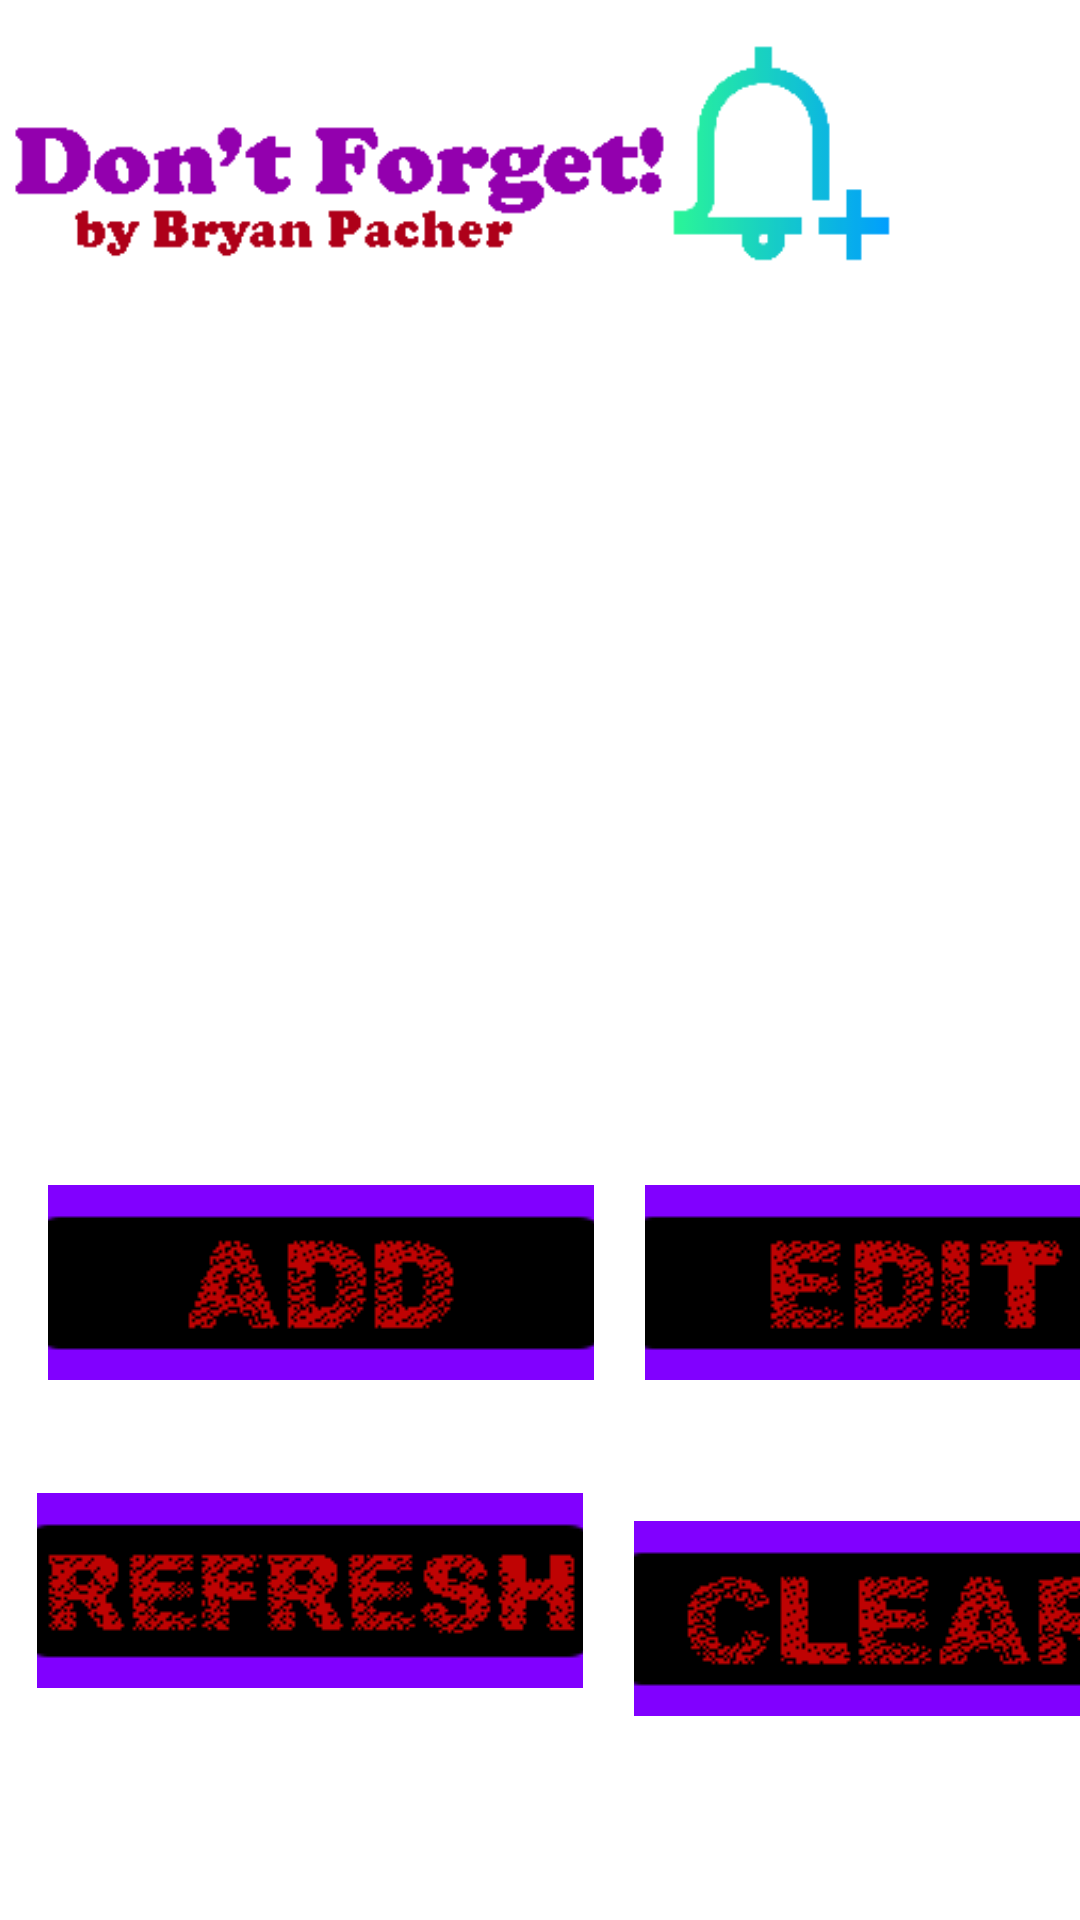

Produce the Android XML layout that renders to this screen, including the resource entries it uses.
<!-- AndroidManifest.xml: application theme Theme.DontForget -->
<!-- res/layout/activity_main.xml -->
<?xml version="1.0" encoding="utf-8"?>
<androidx.constraintlayout.widget.ConstraintLayout xmlns:android="http://schemas.android.com/apk/res/android"
    xmlns:app="http://schemas.android.com/apk/res-auto"
    xmlns:tools="http://schemas.android.com/tools"
    android:layout_width="match_parent"
    android:layout_height="match_parent"
    android:background="@drawable/background"
    tools:context=".MainActivity">

    <ImageButton
        android:id="@+id/ADDbutton"
        android:layout_width="182dp"
        android:layout_height="65dp"
        android:layout_marginStart="16dp"
        android:background="#00FFFFFF"
        app:layout_constraintBottom_toBottomOf="parent"
        app:layout_constraintStart_toStartOf="parent"
        app:layout_constraintTop_toTopOf="parent"
        app:layout_constraintVertical_bias="0.687"
        app:srcCompat="@drawable/addbutton"
        tools:ignore="SpeakableTextPresentCheck" />

    <ImageView
        android:id="@+id/helplogo"
        android:layout_width="412dp"
        android:layout_height="120dp"
        app:layout_constraintEnd_toEndOf="parent"
        app:layout_constraintHorizontal_bias="1.0"
        app:layout_constraintStart_toStartOf="parent"
        app:layout_constraintTop_toTopOf="parent"
        app:srcCompat="@drawable/title" />

    <ImageButton
        android:id="@+id/EDITbutton"
        android:layout_width="180dp"
        android:layout_height="65dp"
        android:layout_marginStart="17dp"
        android:background="#00FFFFFF"
        app:layout_constraintBottom_toBottomOf="parent"
        app:layout_constraintEnd_toEndOf="parent"
        app:layout_constraintHorizontal_bias="0.0"
        app:layout_constraintStart_toEndOf="@+id/ADDbutton"
        app:layout_constraintTop_toTopOf="parent"
        app:layout_constraintVertical_bias="0.687"
        app:srcCompat="@drawable/editbutton" />

    <ImageButton
        android:id="@+id/CLEARbutton"
        android:layout_width="180dp"
        android:layout_height="65dp"
        android:layout_marginStart="17dp"
        android:layout_marginTop="47dp"
        android:backgroundTint="#00FFFFFF"
        app:layout_constraintBottom_toBottomOf="parent"
        app:layout_constraintEnd_toEndOf="parent"
        app:layout_constraintHorizontal_bias="0.0"
        app:layout_constraintStart_toEndOf="@+id/BACKbutton"
        app:layout_constraintTop_toBottomOf="@+id/EDITbutton"
        app:layout_constraintVertical_bias="0.0"
        app:srcCompat="@drawable/clearbutton" />

    <ImageButton
        android:id="@+id/BACKbutton"
        android:layout_width="182dp"
        android:layout_height="65dp"
        android:background="#00FFFFFF"
        app:layout_constraintBottom_toBottomOf="parent"
        app:layout_constraintEnd_toEndOf="parent"
        app:layout_constraintHorizontal_bias="0.069"
        app:layout_constraintStart_toStartOf="parent"
        app:layout_constraintTop_toBottomOf="@+id/ADDbutton"
        app:layout_constraintVertical_bias="0.328"
        app:srcCompat="@drawable/refreshbutton" />

    <ImageView
        android:id="@+id/imageView4"
        android:layout_width="414dp"
        android:layout_height="282dp"
        app:layout_constraintBottom_toBottomOf="parent"
        app:layout_constraintEnd_toEndOf="parent"
        app:layout_constraintHorizontal_bias="0.0"
        app:layout_constraintStart_toStartOf="parent"
        app:layout_constraintTop_toTopOf="parent"
        app:layout_constraintVertical_bias="0.241"
        app:srcCompat="@drawable/black" />

    <TextView
        android:id="@+id/ReminderList"
        android:layout_width="325dp"
        android:layout_height="262dp"
        android:textColor="#FFFFFF"
        app:layout_constraintBottom_toBottomOf="parent"
        app:layout_constraintEnd_toEndOf="parent"
        app:layout_constraintStart_toStartOf="parent"
        app:layout_constraintTop_toTopOf="parent"
        app:layout_constraintVertical_bias="0.317" />

</androidx.constraintlayout.widget.ConstraintLayout>
<!-- resources referenced by this layout -->
<resources>
  <!-- drawable addbutton: png bitmap (drawable, 2080 bytes) -->
  <!-- drawable clearbutton: png bitmap (drawable, 2643 bytes) -->
  <!-- drawable editbutton: png bitmap (drawable, 2273 bytes) -->
  <!-- drawable refreshbutton: png bitmap (drawable, 2542 bytes) -->
  <!-- drawable title: png bitmap (drawable, 6129 bytes) -->
  <style name="Theme.DontForget" parent="Theme.MaterialComponents.DayNight.DarkActionBar">
          
          <item name="colorPrimary">@color/purple_500</item>
          <item name="colorPrimaryVariant">@color/purple_700</item>
          <item name="colorOnPrimary">@color/white</item>
          
          <item name="colorSecondary">@color/teal_200</item>
          <item name="colorSecondaryVariant">@color/teal_700</item>
          <item name="colorOnSecondary">@color/black</item>
          
          <item name="android:statusBarColor" tools:targetApi="l">?attr/colorPrimaryVariant</item>
          
      </style>
  <!-- not gathered from this repository: default colours our renderer supplied (Android Studio template values) -->
  <color name="purple_500">#FF6200EE</color>
  <color name="purple_700">#FF3700B3</color>
  <color name="teal_200">#FF03DAC5</color>
  <color name="teal_700">#FF018786</color>
  <color name="black">#FF000000</color>
  <color name="white">#FFFFFFFF</color>
</resources>
